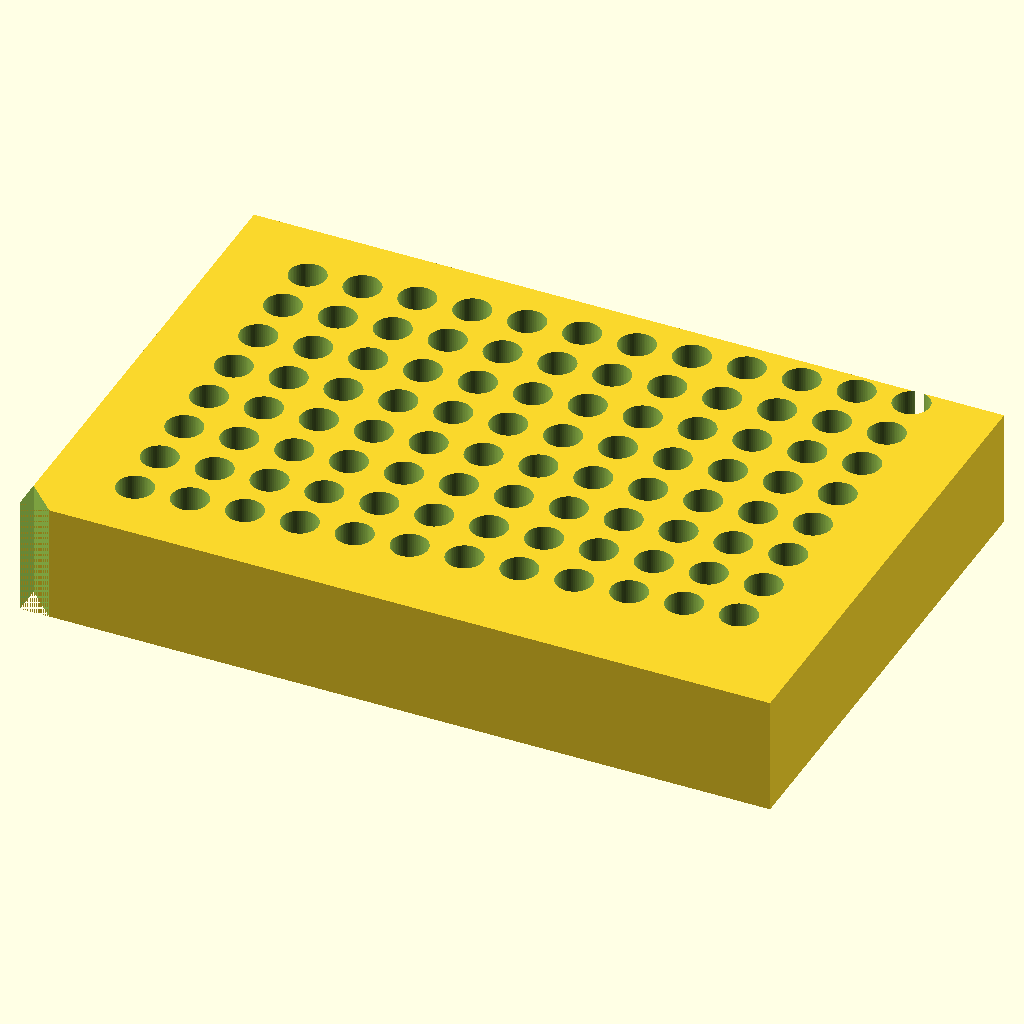
Cell 1: rendered with the file's own defaults.
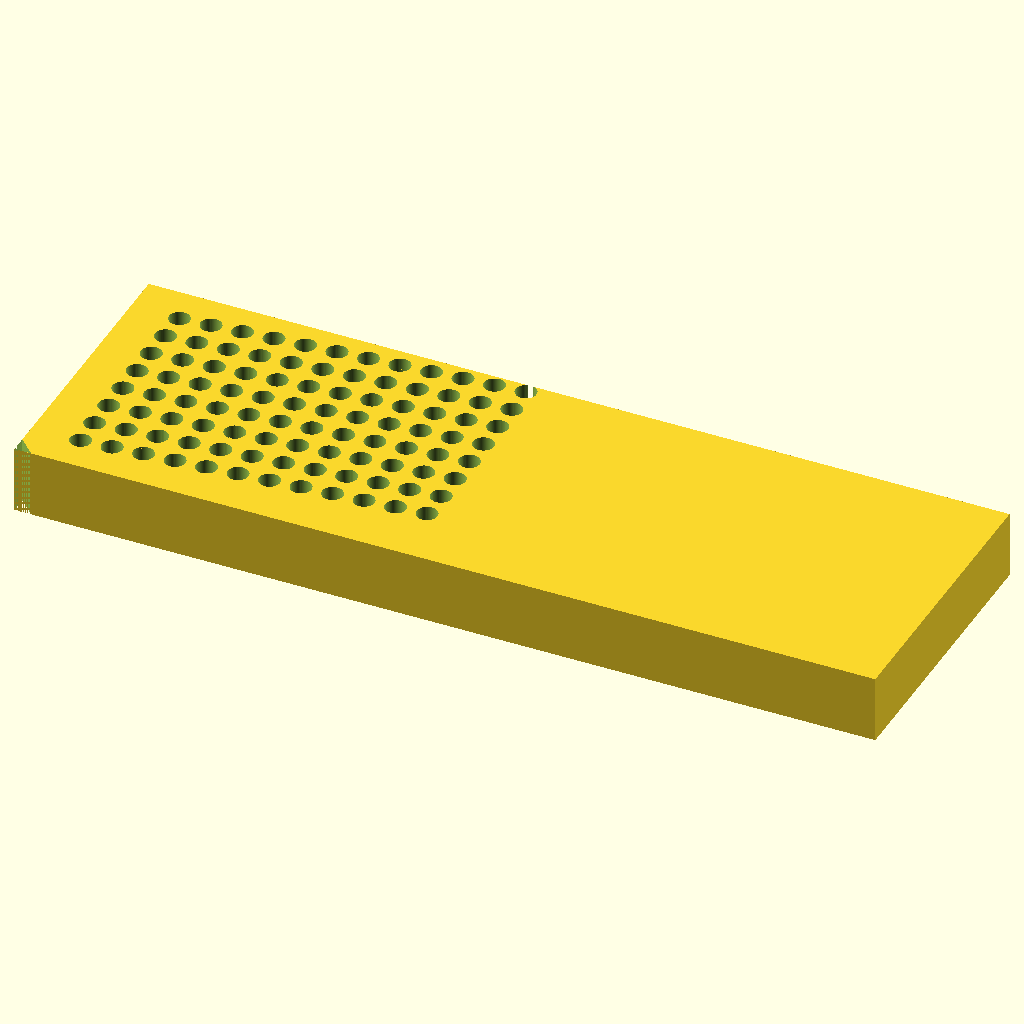
Cell 2: the same model with block_L = 255.52.
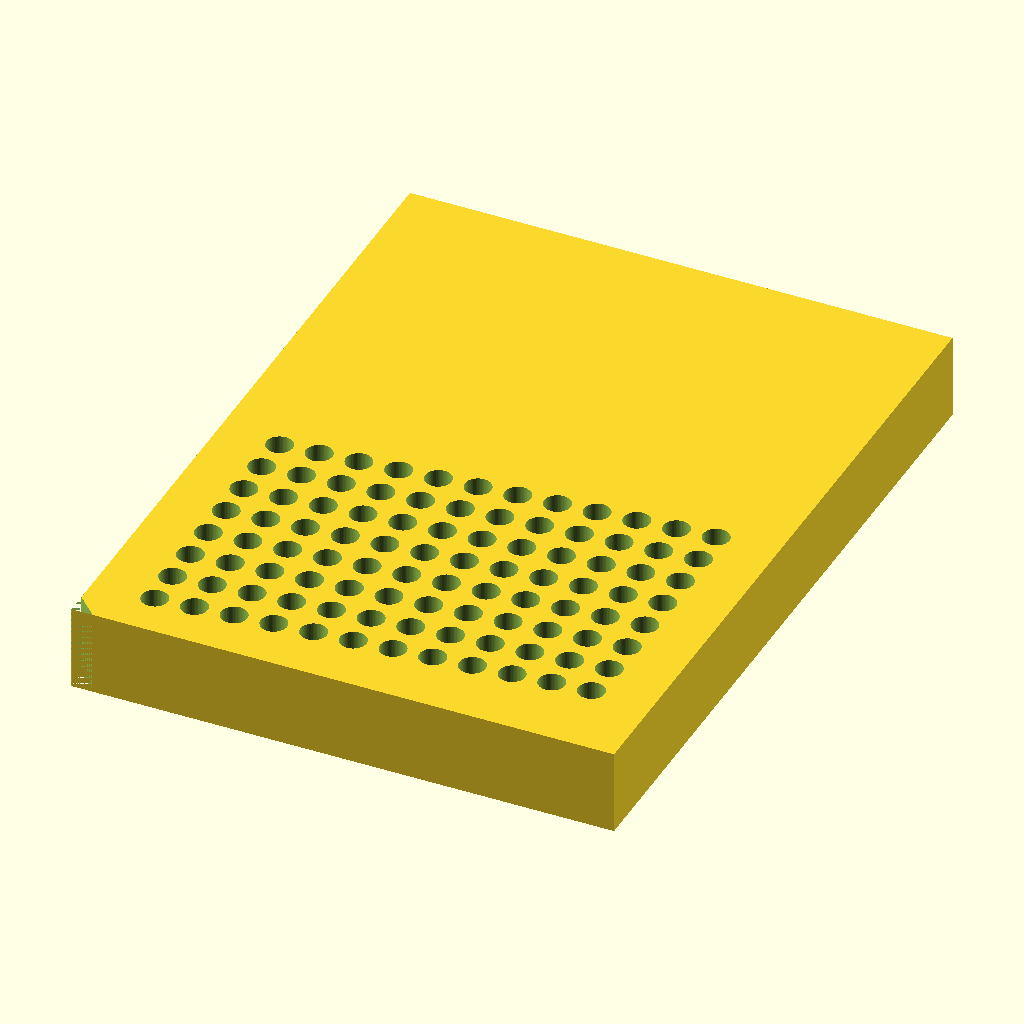
Cell 3 — block_W set to 170.96, the other parameters unchanged.
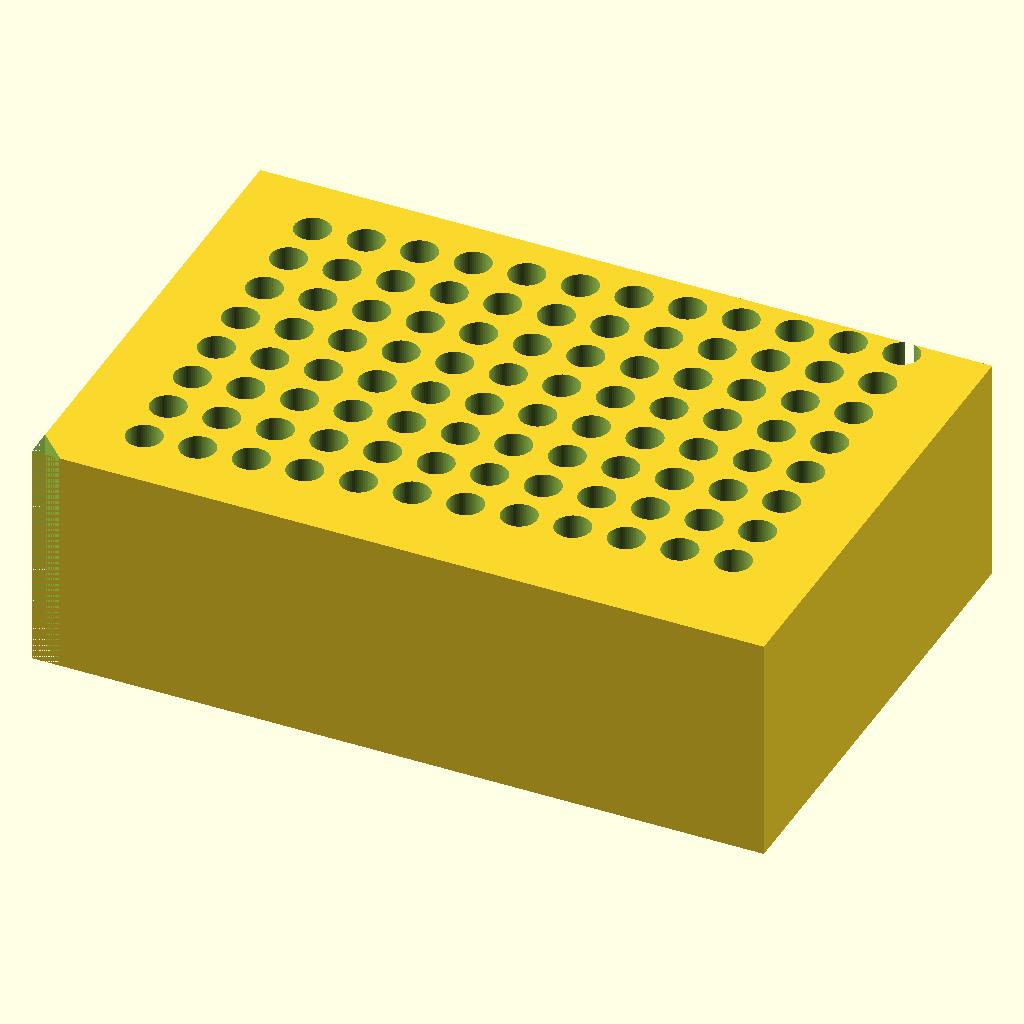
Cell 4: the same model with block_H = 40.
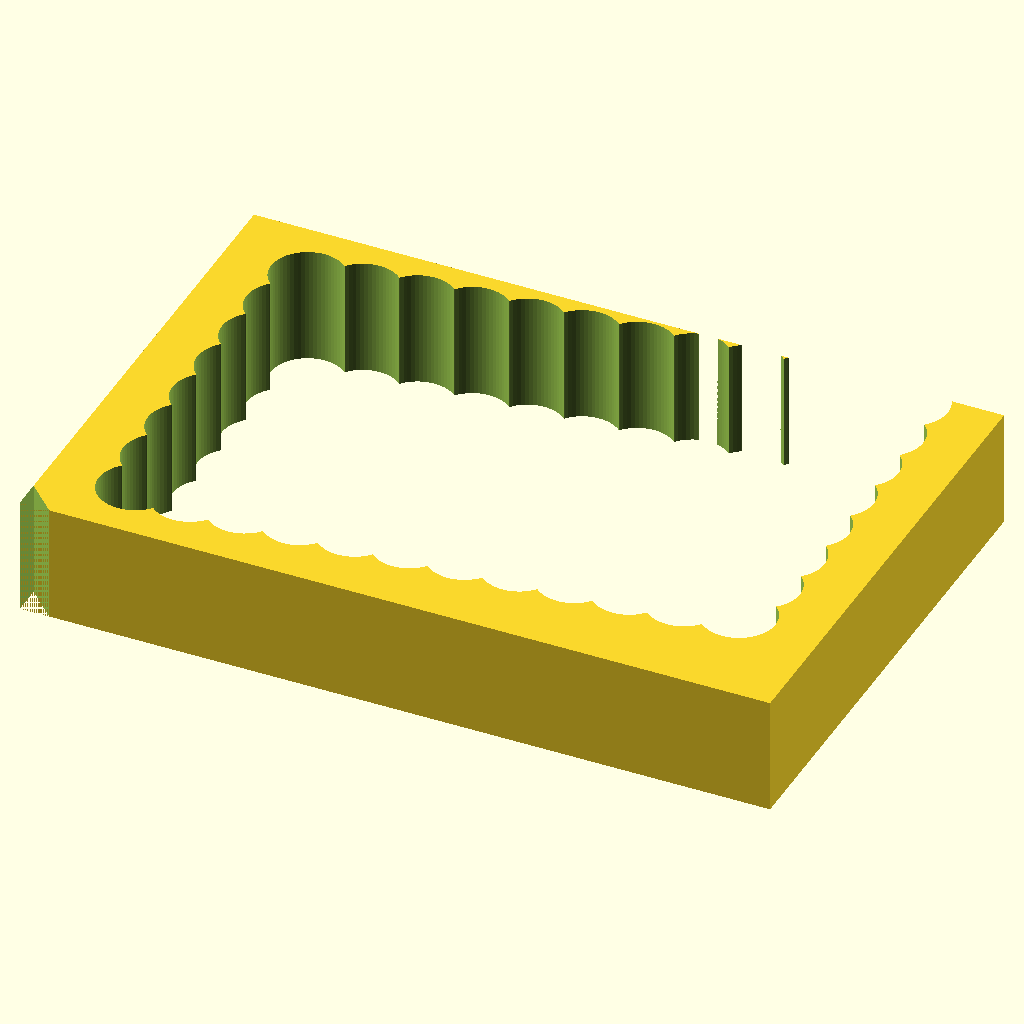
Cell 5: hole_dia = 12.4 (everything else at default).
All cells are drawn from the same view direction (rotation 55°, 0°, 25°, orthographic, colour scheme Cornfield), but the view is re-fitted for each cell, so position and scale can differ between cells as well as the parameter.
OpenSCAD source file bench/results/think-tiiny/code/tiiny_deepreinforce-ai_Ornith-1.0-35B/pcr_tube_rack_sbs_s0_a2.scad:
// =============================================================================
// 96-Well PCR Tube Rack
// Standard microplate (ANSI/SLAS) footprint, print orientation: XY plane at z=0
// =============================================================================

// --- Block dimensions (mm) ---
block_L = 127.76; // X length
block_W = 85.48;  // Y width
block_H = 20;     // Z height

// --- Hole parameters ---
hole_dia = 6.2;   // Diameter of each well
rows = 8;          // Number of rows (along Y)
cols = 12;         // Number of columns (along X)
pitch = 9.0;       // Centre-to-centre spacing

// --- A1 hole position (from left and back edges) ---
a1_x = 14.38;
a1_y = 11.24;      // 11.24 mm from the back edge (Y=0)

// --- Chamfer parameters (A1 corner orientation mark) ---
chamfer_leg = 5;   // Length of each leg of the 45° chamfer

// =============================================================================
// Main model
// =============================================================================
difference() {
    // Solid block
    cube([block_L, block_W, block_H], center = [false, false, false]);

    // 96 through-holes
    for (i = [0 : rows * cols - 1]) {
        c = i % cols;
        r = i / cols;
        translate([a1_x + c * pitch, a1_y + r * pitch, -0.01]) {
            cylinder(h = block_H + 0.02, d = hole_dia, $fn = 64);
        }
    }

    // 45° chamfer at the A1 corner (back-left corner)
    translate([0, 0, -0.01]) {
        linear_extrude(height = block_H + 0.02) {
            polygon([[0, 0], [chamfer_leg, 0], [0, chamfer_leg]]);
        }
    }
}
Parameter table extracted from the source (name, type, default, range or options):
block_L: number, default 127.76
block_W: number, default 85.48
block_H: number, default 20
hole_dia: number, default 6.2
rows: number, default 8
cols: number, default 12
pitch: number, default 9
a1_x: number, default 14.38
a1_y: number, default 11.24
chamfer_leg: number, default 5
